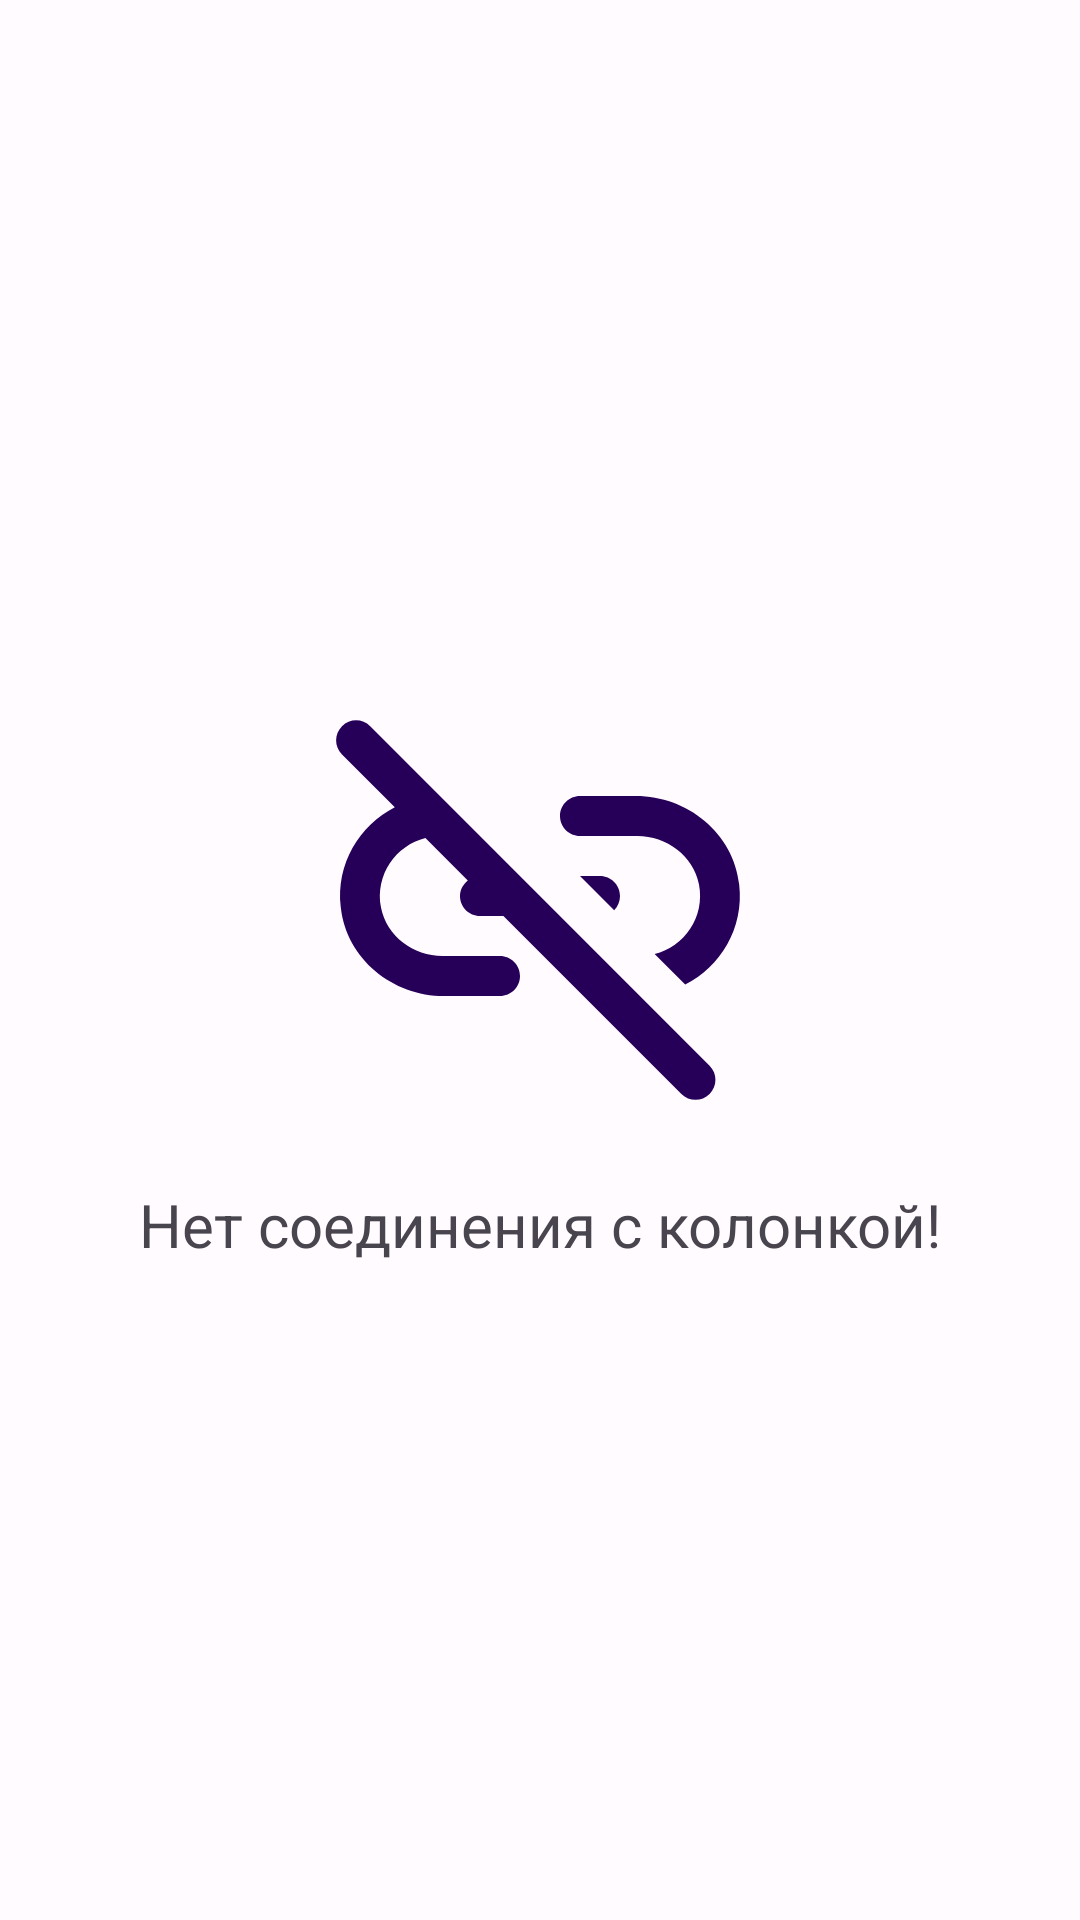

Here is an Android app screen rendered from its layout file. Give the layout XML and the strings, colors and styles it references.
<!-- AndroidManifest.xml: application theme AppTheme -->
<!-- res/layout/fragment_device_offline.xml -->
<?xml version="1.0" encoding="utf-8"?>
<androidx.constraintlayout.widget.ConstraintLayout xmlns:android="http://schemas.android.com/apk/res/android"
    xmlns:app="http://schemas.android.com/apk/res-auto"
    xmlns:tools="http://schemas.android.com/tools"
    android:layout_width="match_parent"
    android:layout_height="match_parent"
    tools:context=".device.DeviceOfflineFragment">

    <ImageView
        android:id="@+id/noConnectionImage"
        android:layout_width="160dp"
        android:layout_height="160dp"
        android:src="@drawable/round_link_off_24"
        app:layout_constraintBottom_toTopOf="@+id/noConnectionText"
        app:layout_constraintEnd_toEndOf="parent"
        app:layout_constraintHorizontal_bias="0.5"
        app:layout_constraintStart_toStartOf="parent"
        app:layout_constraintTop_toTopOf="parent"
        app:layout_constraintVertical_chainStyle="packed" />

    <TextView
        android:id="@+id/noConnectionText"
        android:layout_width="wrap_content"
        android:layout_height="wrap_content"
        android:layout_marginTop="16dp"
        android:text="@string/offlineMode"
        android:textSize="20sp"
        app:layout_constraintBottom_toBottomOf="parent"
        app:layout_constraintEnd_toEndOf="parent"
        app:layout_constraintStart_toStartOf="parent"
        app:layout_constraintTop_toBottomOf="@+id/noConnectionImage" />
</androidx.constraintlayout.widget.ConstraintLayout>
<!-- resources referenced by this layout -->
<resources>
  <!-- drawable round_link_off_24 (drawable) -->
  <vector android:height="24dp" android:tint="?attr/colorOnSurface"
      android:viewportHeight="24" android:viewportWidth="24"
      android:width="24dp" xmlns:android="http://schemas.android.com/apk/res/android">
      <path android:fillColor="@android:color/white" android:pathData="M14,9h2.87c1.46,0 2.8,0.98 3.08,2.42c0.31,1.64 -0.74,3.11 -2.22,3.48l1.53,1.53c1.77,-0.91 2.95,-2.82 2.7,-5.01C21.68,8.86 19.37,7 16.79,7H14c-0.55,0 -1,0.45 -1,1C13,8.55 13.45,9 14,9zM3.51,3.51c-0.39,-0.39 -1.02,-0.39 -1.41,0c-0.39,0.39 -0.39,1.02 0,1.41l2.64,2.64c-1.77,0.91 -2.95,2.82 -2.7,5.01C2.32,15.14 4.63,17 7.21,17H10c0.55,0 1,-0.45 1,-1c0,-0.55 -0.45,-1 -1,-1H7.13c-1.46,0 -2.8,-0.98 -3.08,-2.42C3.74,10.94 4.8,9.47 6.27,9.1l2.12,2.12C8.16,11.41 8,11.68 8,12c0,0.55 0.45,1 1,1h1.17l8.9,8.9c0.39,0.39 1.02,0.39 1.41,0c0.39,-0.39 0.39,-1.02 0,-1.41L3.51,3.51zM14,11l1.71,1.71C15.89,12.53 16,12.28 16,12c0,-0.55 -0.45,-1 -1,-1H14z"/>
  </vector>
  <string name="offlineMode">Нет соединения с колонкой!</string>
  <color name="md_theme_light_primary">#781FF0</color>
  <color name="md_theme_light_onPrimary">#FFFFFF</color>
  <color name="md_theme_light_primaryContainer">#EBDCFF</color>
  <color name="md_theme_light_onPrimaryContainer">#260059</color>
  <color name="md_theme_light_secondary">#5033FF</color>
  <color name="md_theme_light_onSecondary">#FFFFFF</color>
  <color name="md_theme_light_secondaryContainer">#E3DFFF</color>
  <color name="md_theme_light_onSecondaryContainer">#140067</color>
  <color name="md_theme_light_tertiary">#006E1D</color>
  <color name="md_theme_light_onTertiary">#FFFFFF</color>
  <color name="md_theme_light_tertiaryContainer">#83FC85</color>
  <color name="md_theme_light_onTertiaryContainer">#002204</color>
  <color name="md_theme_light_error">#BA1A1A</color>
  <color name="md_theme_light_errorContainer">#FFDAD6</color>
  <color name="md_theme_light_onError">#FFFFFF</color>
  <color name="md_theme_light_onErrorContainer">#410002</color>
  <color name="md_theme_light_background">#FFFBFF</color>
  <color name="md_theme_light_onBackground">#260058</color>
  <color name="md_theme_light_surface">#FFFBFF</color>
  <color name="md_theme_light_onSurface">#260058</color>
  <color name="md_theme_light_surfaceVariant">#E7E0EB</color>
  <color name="md_theme_light_onSurfaceVariant">#49454E</color>
  <color name="md_theme_light_outline">#7A757F</color>
  <color name="md_theme_light_inverseOnSurface">#F7EDFF</color>
  <color name="md_theme_light_inverseSurface">#3C1C70</color>
  <color name="md_theme_light_inversePrimary">#D4BBFF</color>
</resources>
